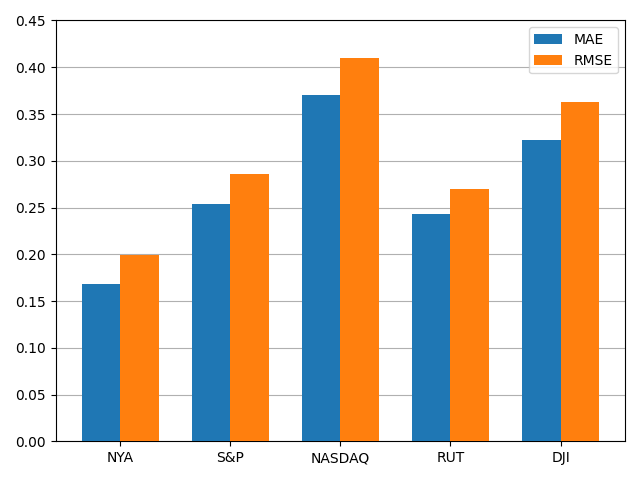

Data behind this chart, as committed beside it:
, MAE, RMSE
NYA, 0.1685, 0.1987
S&P, 0.2535, 0.2857
NASDAQ, 0.3703, 0.4099
RUT, 0.2431, 0.27
DJI, 0.3217, 0.3633
